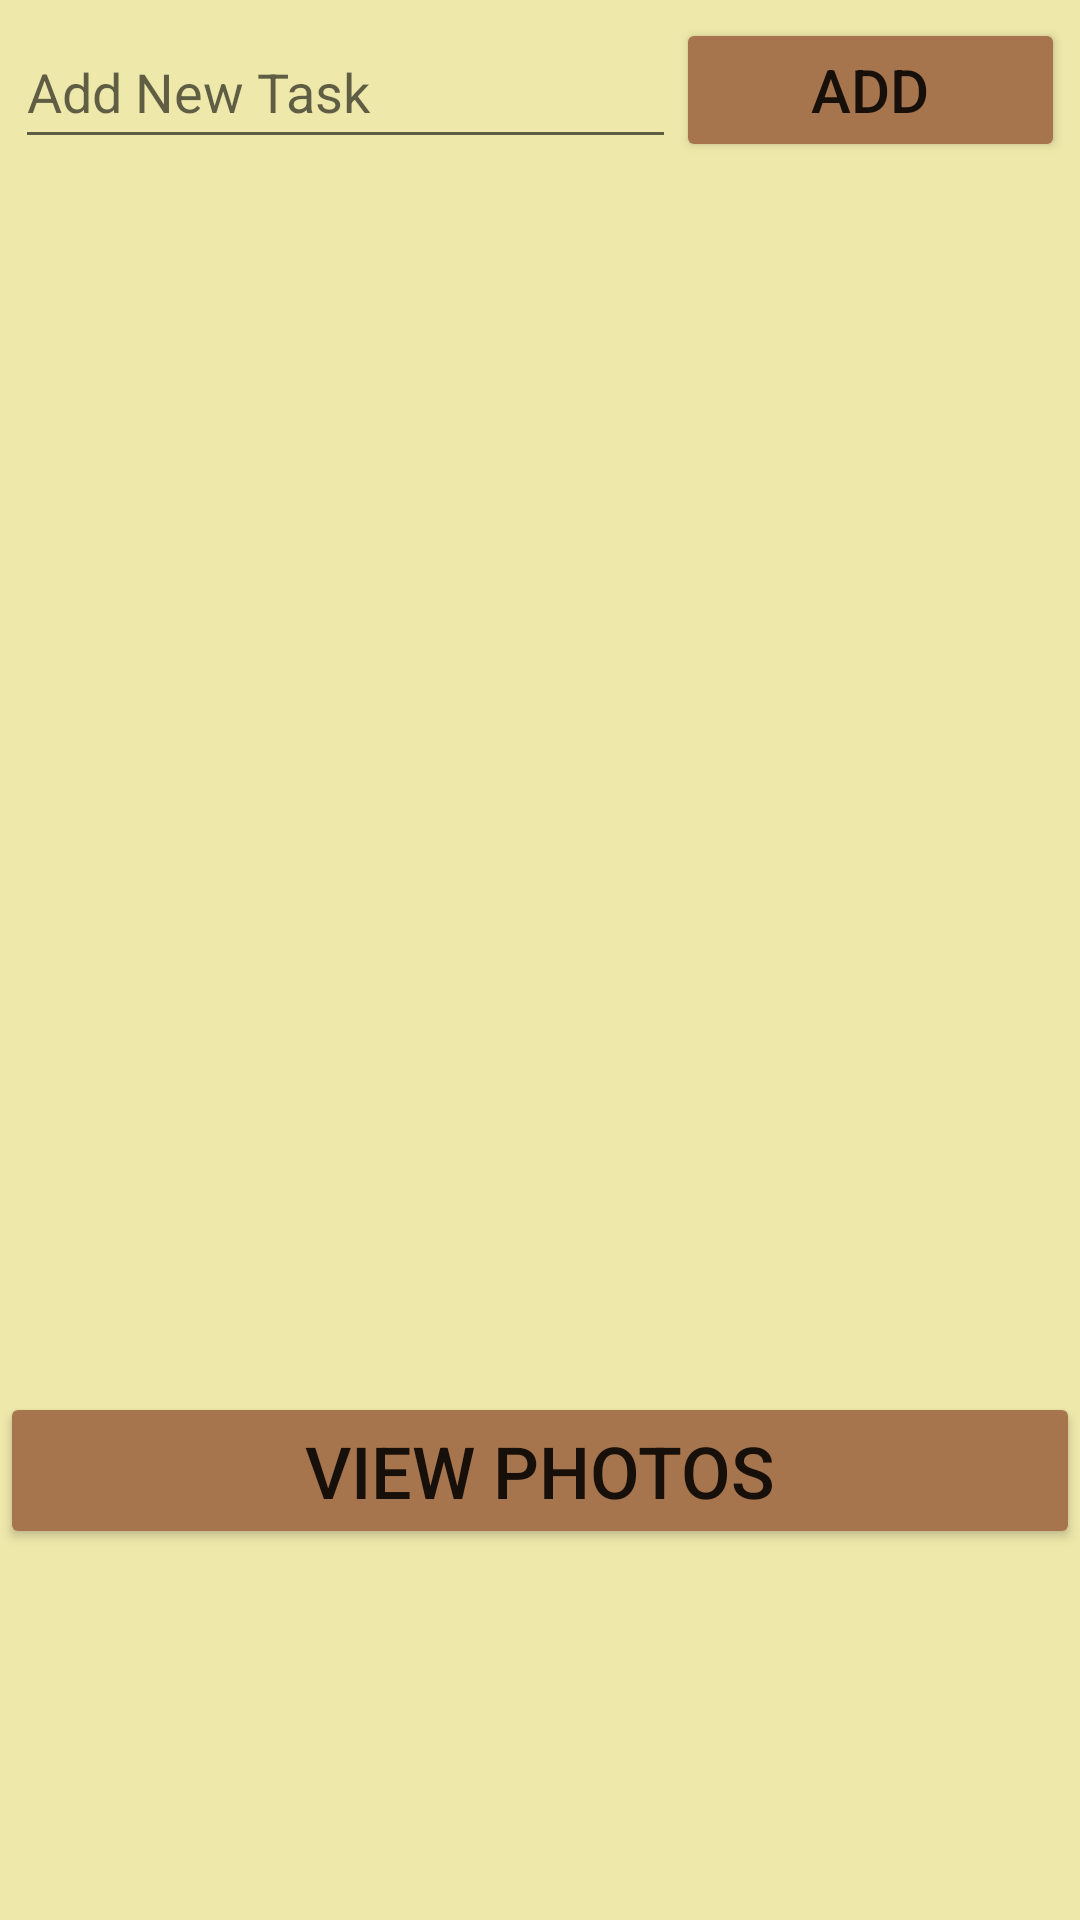

Produce the Android XML layout that renders to this screen, including the resource entries it uses.
<!-- AndroidManifest.xml: application theme Theme.INFRASPECT -->
<!-- res/layout/activity_admin_particular.xml -->
<?xml version="1.0" encoding="utf-8"?>
<LinearLayout xmlns:android="http://schemas.android.com/apk/res/android"
    xmlns:app="http://schemas.android.com/apk/res-auto"
    xmlns:tools="http://schemas.android.com/tools"
    android:layout_width="match_parent"
    android:layout_height="match_parent"
    android:background="#EEE8AA"
    android:orientation="vertical"
    tools:context=".MainActivity">

    <LinearLayout
        android:layout_width="match_parent"
        android:layout_height="wrap_content"
        android:layout_margin="5dp"
        android:orientation="horizontal">

        <EditText
            android:id="@+id/editText"
            android:layout_width="wrap_content"
            android:layout_height="wrap_content"
            android:layout_weight="1"
            android:ems="10"
            android:hint="Add New Task"
            android:inputType="textPersonName"
            android:minHeight="48dp" />

        <Button
            android:id="@+id/button"
            android:layout_width="wrap_content"
            android:layout_height="wrap_content"
            android:layout_weight="4"
            android:backgroundTint="@color/chamoisee"
            android:text="ADD"
            android:textSize="20sp" />

    </LinearLayout>


    <ListView
        android:id="@+id/list"
        android:layout_width="match_parent"
        android:layout_height="376dp" />

    <Button
        android:id="@+id/viewpa"
        android:layout_width="match_parent"
        android:layout_height="wrap_content"
        android:layout_marginTop="30dp"
        android:backgroundTint="@color/chamoisee"
        android:text="View Photos"
        android:textSize="24sp" />

</LinearLayout>
<!-- resources referenced by this layout -->
<resources>
  <color name="chamoisee">#A7754D</color>
  <style name="Theme.INFRASPECT" parent="Theme.MaterialComponents.DayNight.DarkActionBar">
          
          <item name="colorPrimary">@color/purple_500</item>
          <item name="colorPrimaryVariant">@color/purple_700</item>
          <item name="colorOnPrimary">@color/white</item>
          
          <item name="colorSecondary">@color/teal_200</item>
          <item name="colorSecondaryVariant">@color/teal_700</item>
          <item name="colorOnSecondary">@color/black</item>
          
          <item name="android:statusBarColor">?attr/colorPrimaryVariant</item>
          
      </style>
  <color name="purple_500">#FF6200EE</color>
  <color name="purple_700">#FF3700B3</color>
  <color name="white">#FFFFFFFF</color>
  <color name="teal_200">#FF03DAC5</color>
  <color name="teal_700">#FF018786</color>
  <color name="black">#FF000000</color>
</resources>
